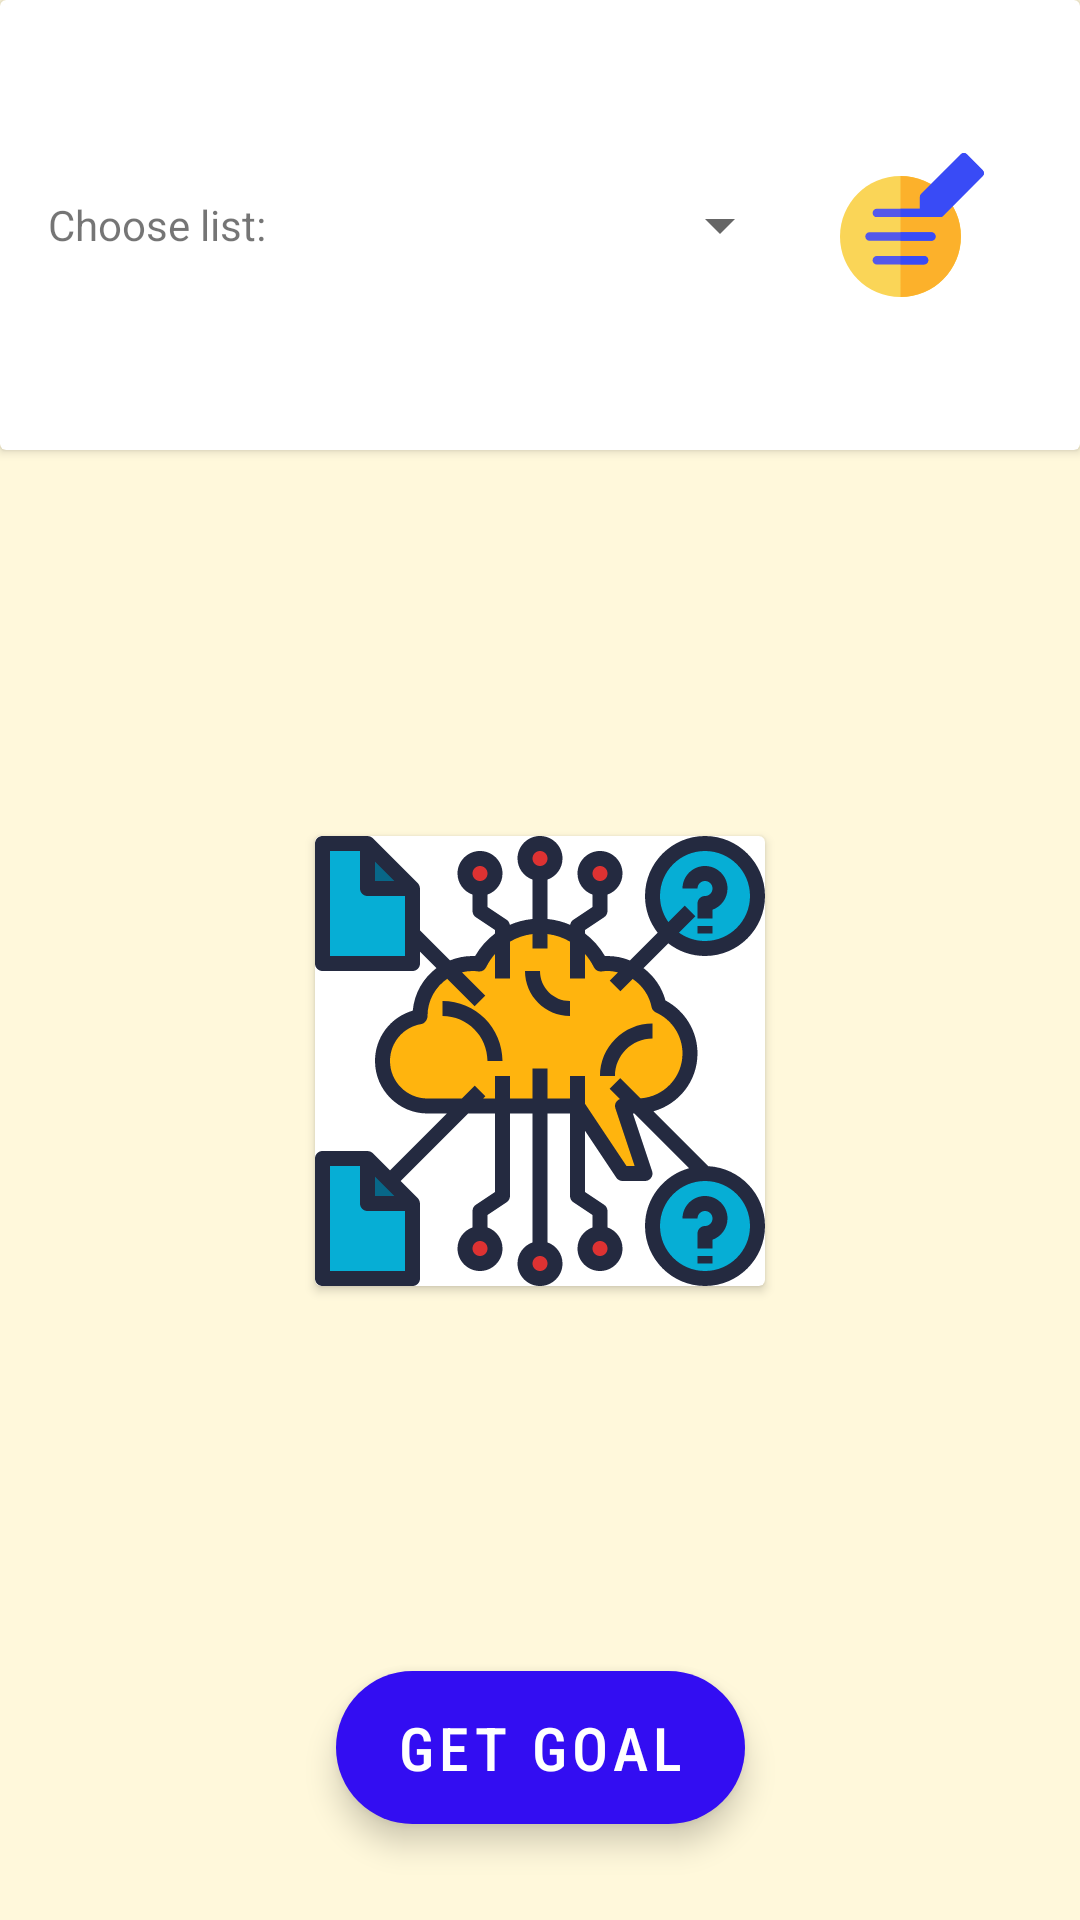

Layout XML and referenced resources for this Android screen:
<!-- AndroidManifest.xml: application theme AppTheme -->
<!-- res/layout/activity_main.xml -->
<?xml version="1.0" encoding="utf-8"?>
<androidx.constraintlayout.widget.ConstraintLayout xmlns:android="http://schemas.android.com/apk/res/android"
    xmlns:app="http://schemas.android.com/apk/res-auto"
    xmlns:tools="http://schemas.android.com/tools"
    android:id="@+id/snack_activity_main"
    android:layout_width="match_parent"
    android:layout_height="match_parent"
    tools:context=".app.activities.MainActivity">

    <androidx.cardview.widget.CardView
        android:id="@+id/cardView"
        android:layout_width="match_parent"
        android:layout_height="wrap_content"
        app:layout_constraintEnd_toEndOf="parent"
        app:layout_constraintStart_toStartOf="parent"
        app:layout_constraintTop_toTopOf="parent">

        <RelativeLayout
            android:layout_width="match_parent"
            android:layout_height="150dp">

            <com.google.android.material.textview.MaterialTextView
                android:id="@+id/mtvChooseList"
                android:layout_width="wrap_content"
                android:layout_height="wrap_content"
                android:layout_alignParentStart="true"
                android:layout_centerVertical="true"
                android:layout_marginStart="16dp"
                android:text="@string/mtv_choose_list"
                android:theme="@style/AppTheme" />

            <Spinner
                android:id="@+id/spinnerListsGoals"
                android:layout_width="wrap_content"
                android:layout_height="wrap_content"
                android:layout_centerInParent="true"
                android:layout_marginEnd="16dp"
                android:layout_toStartOf="@+id/fabEditGoalBtnMain"
                android:layout_toEndOf="@+id/mtvChooseList"
                android:textAlignment="center" />

            <com.google.android.material.imageview.ShapeableImageView
                android:id="@+id/fabEditGoalBtnMain"
                android:layout_width="48dp"
                android:layout_height="48dp"
                android:layout_alignParentEnd="true"
                android:layout_centerInParent="true"
                android:layout_marginEnd="32dp"
                android:onClick="editGoalsFab"
                android:src="@drawable/ic_notepad_2" />
        </RelativeLayout>
    </androidx.cardview.widget.CardView>

    <androidx.cardview.widget.CardView
        android:id="@+id/cardChosenGoal"
        android:layout_width="wrap_content"
        android:layout_height="wrap_content"
        android:layout_marginStart="24dp"
        android:layout_marginEnd="24dp"
        app:layout_constraintBottom_toTopOf="@+id/playRandomImgBtn"
        app:layout_constraintEnd_toEndOf="parent"
        app:layout_constraintStart_toStartOf="parent"
        app:layout_constraintTop_toBottomOf="@+id/cardView">

        <RelativeLayout
            android:id="@+id/relativeChosenGoal"
            android:layout_width="150dp"
            android:layout_height="150dp"
            android:visibility="gone">

            <ImageView
                android:id="@+id/iconChosenGoalImg"
                android:layout_width="50dp"
                android:layout_height="50dp"
                android:layout_alignParentTop="true"
                android:layout_centerHorizontal="true"
                android:layout_marginTop="12dp"
                android:contentDescription="@string/desc_icon_chosen_goal"
                android:src="@drawable/ic_purpose" />

            <TextView
                android:id="@+id/nameChosenGoalTextView"
                android:layout_width="wrap_content"
                android:layout_height="wrap_content"
                android:layout_centerInParent="true"
                android:layout_below="@+id/iconChosenGoalImg"
                android:layout_marginTop="8dp"
                android:gravity="center_horizontal"
                android:textAlignment="center"
                android:textSize="20sp" />
        </RelativeLayout>

        <ImageView
            android:id="@+id/startedRandomGoalImg"
            android:layout_width="150dp"
            android:layout_height="150dp"
            android:contentDescription="@string/desc_started_random_image"
            android:src="@drawable/ic_brainstorm" />
    </androidx.cardview.widget.CardView>

    <com.google.android.material.floatingactionbutton.ExtendedFloatingActionButton
        android:id="@+id/playRandomImgBtn"
        android:layout_width="wrap_content"
        android:layout_height="wrap_content"
        android:layout_marginBottom="32dp"
        android:text="Get Goal"
        style="@style/Widget.MyExtendFABStyle"
        android:onClick="getRandomGoal"
        android:contentDescription="@string/start_random"
        app:layout_constraintBottom_toBottomOf="parent"
        app:layout_constraintStart_toStartOf="parent"
        app:layout_constraintEnd_toEndOf="parent"/>

</androidx.constraintlayout.widget.ConstraintLayout>
<!-- resources referenced by this layout -->
<resources>
  <!-- drawable ic_brainstorm: vector/xml drawable (drawable, 8236 chars, omitted) -->
  <!-- drawable ic_notepad_2 (drawable) -->
  <vector android:height="50dp" android:viewportHeight="512"
      android:viewportWidth="512" android:width="50dp" xmlns:android="http://schemas.android.com/apk/res/android">
      <path android:fillColor="#FAD557" android:pathData="M215,82C96.176,82 0,178.159 0,297c0,118.824 96.159,215 215,215c118.824,0 215,-96.159 215,-215C430,178.176 333.841,82 215,82z"/>
      <path android:fillColor="#FCB12B" android:pathData="M215,82v430c118.824,0 215,-96.159 215,-215C430,178.176 333.841,82 215,82z"/>
      <path android:fillColor="#5458EA" android:pathData="M325,312H105c-8.284,0 -15,-6.716 -15,-15s6.716,-15 15,-15h220c8.284,0 15,6.716 15,15S333.284,312 325,312z"/>
      <path android:fillColor="#5458EA" android:pathData="M299.01,396.01H130.99c-8.284,0 -15,-6.716 -15,-15s6.716,-15 15,-15h168.02c8.284,0 15,6.716 15,15S307.294,396.01 299.01,396.01z"/>
      <path android:fillColor="#5458EA" android:pathData="M507.607,60.964l-56.57,-56.57C448.224,1.58 444.408,0 440.43,0s-7.793,1.58 -10.606,4.394l-141.42,141.42c-2.813,2.813 -4.394,6.628 -4.394,10.606v41.57H130.99c-8.284,0 -15,6.716 -15,15s6.716,15 15,15c247.336,0 215.365,0 224.59,0c3.979,0 7.793,-1.58 10.606,-4.394l141.42,-141.42C513.464,76.319 513.464,66.821 507.607,60.964z"/>
      <path android:fillColor="#394BF6" android:pathData="M325,282H215v30h110c8.284,0 15,-6.716 15,-15S333.284,282 325,282z"/>
      <path android:fillColor="#394BF6" android:pathData="M299.01,366.01H215v30h84.01c8.284,0 15,-6.716 15,-15S307.294,366.01 299.01,366.01z"/>
      <path android:fillColor="#394BF6" android:pathData="M507.607,60.964l-56.57,-56.57C448.224,1.58 444.408,0 440.43,0s-7.793,1.58 -10.606,4.394l-141.42,141.42c-2.813,2.813 -4.394,6.628 -4.394,10.606v41.57H215v30c155.605,0 132.572,0 140.58,0c3.979,0 7.793,-1.58 10.606,-4.394l141.42,-141.42C513.464,76.319 513.464,66.821 507.607,60.964z"/>
  </vector>
  <!-- drawable ic_purpose: vector/xml drawable (drawable, 8781 chars, omitted) -->
  <string name="desc_icon_chosen_goal">Icon choosed goal</string>
  <string name="desc_started_random_image">Started random image</string>
  <string name="mtv_choose_list">Choose list:</string>
  <string name="start_random">Start Random</string>
  <style name="AppTheme" parent="Theme.MaterialComponents.Light.DarkActionBar.Bridge">
          
          <item name="colorPrimary">@color/colorPrimary</item>
          <item name="colorPrimaryDark">@color/colorPrimaryDark</item>
          <item name="colorAccent">@color/colorAccent</item>
          <item name="colorOnPrimary">@color/white</item>
          <item name="colorSecondary">@color/colorAccent</item>
          <item name="colorOnSecondary">@color/white</item>
          <item name="android:colorBackground">@color/colorPrimary_10</item>
          <item name="colorSurface">@color/white</item>
  
      </style>
  <style name="Widget.MyExtendFABStyle" parent="Widget.MaterialComponents.ExtendedFloatingActionButton">
          <item name="fabSize">normal</item>
          <item name="backgroundTint">@color/colorAccentDark</item>
          <item name="android:focusable">true</item>
          <item name="android:clickable">true</item>
          <item name="android:textSize">20sp</item>
          <item name="android:textColor">@color/white</item>
          <item name="android:fontFamily">sans-serif-condensed-medium</item>
      </style>
  <color name="colorPrimary">#FFCD00</color>
  <color name="colorPrimaryDark">#FF8B00</color>
  <color name="colorAccent">#069EF0</color>
  <color name="white">#FFFFFF</color>
  <color name="colorPrimary_10">#FFF8DB</color>
  <color name="colorAccentDark">#330DF2</color>
</resources>
